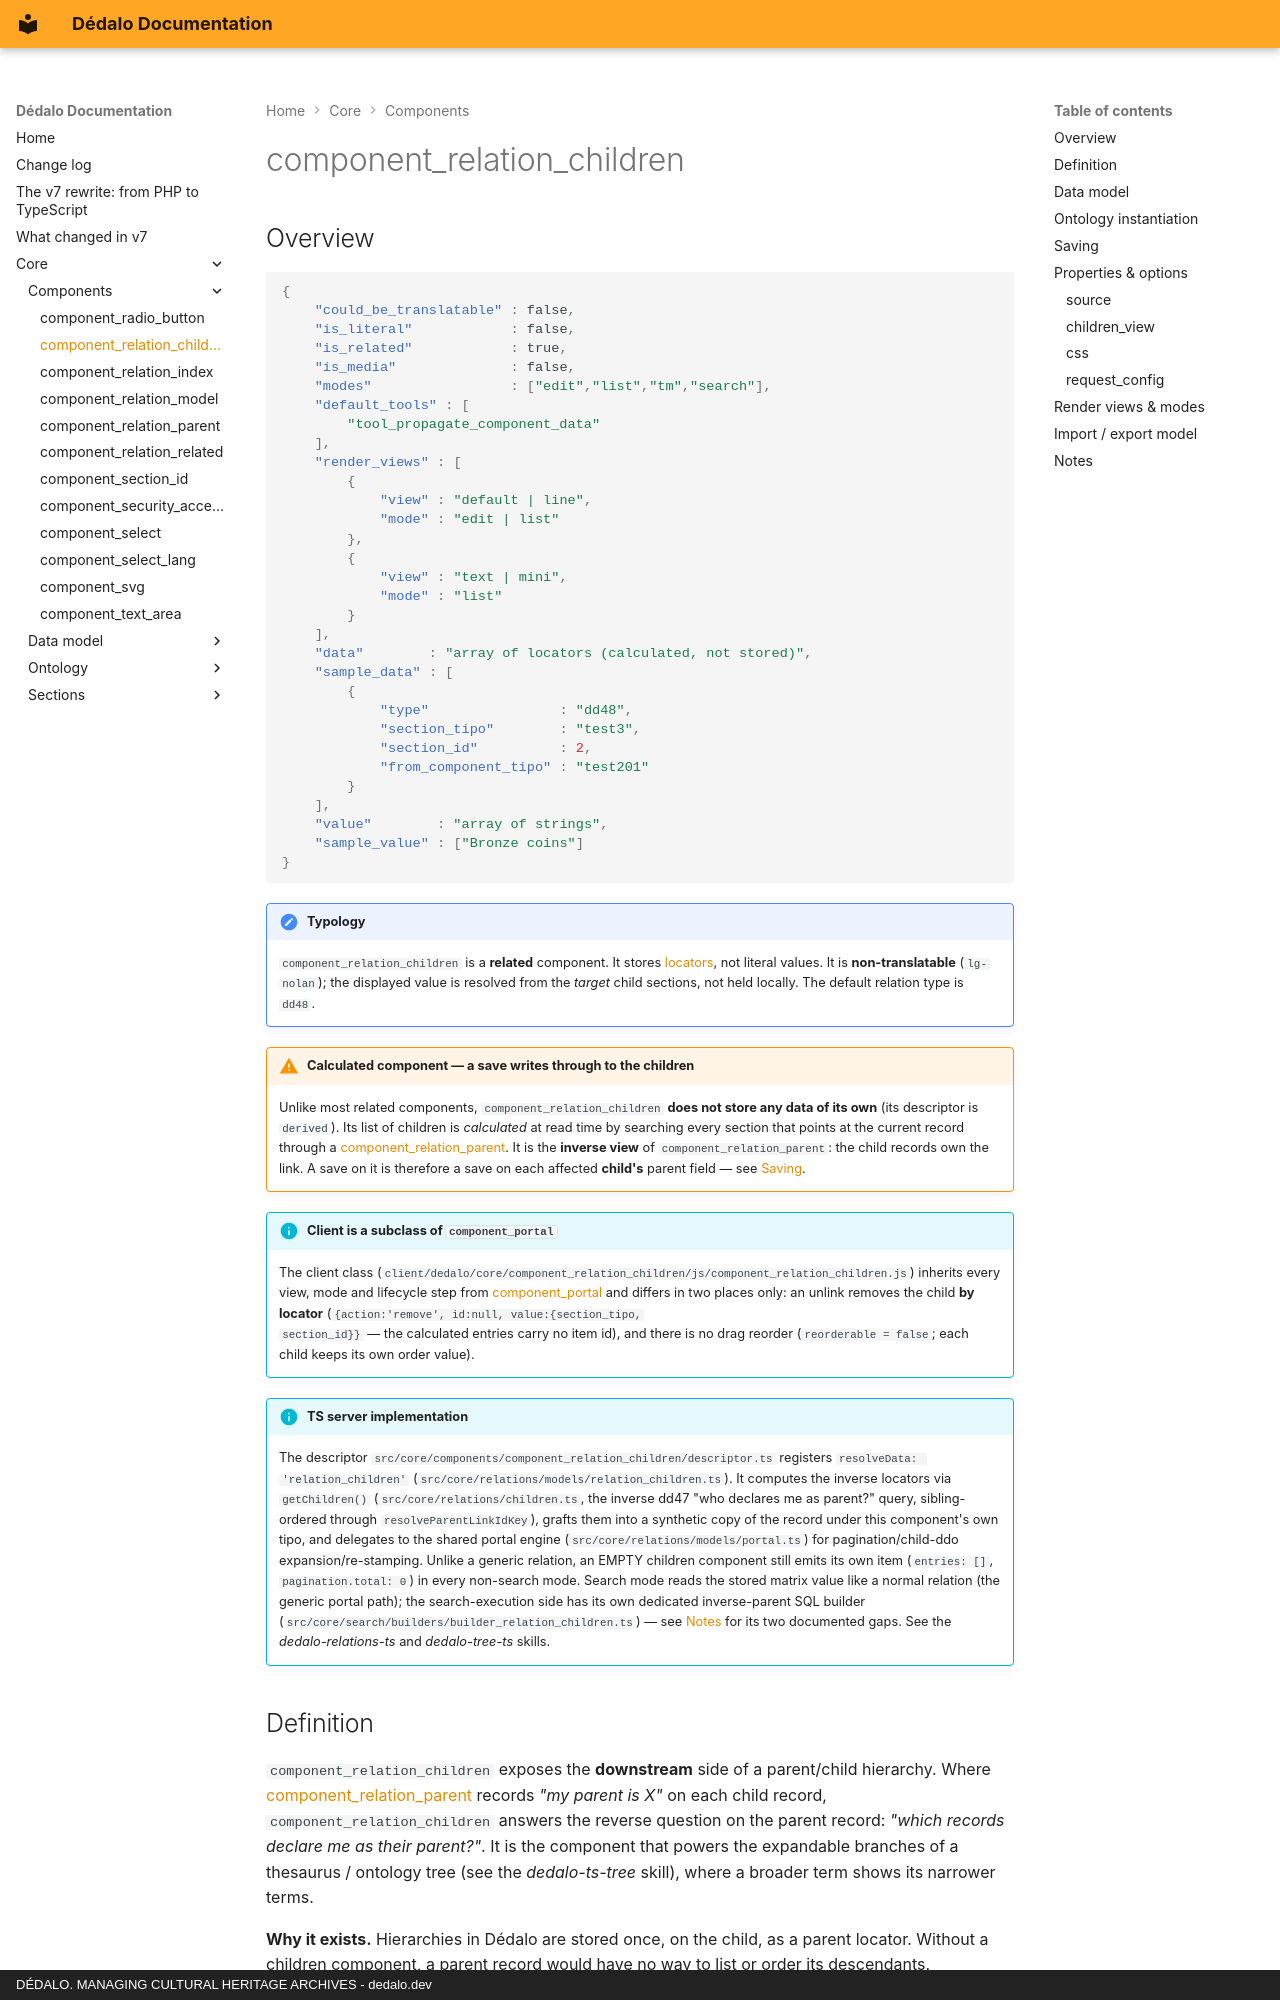

repository: dedalia-org/dedalo · page: core/components/component_relation_children/index.html · generator: mkdocs · copyright: DÉDALO. MANAGING CULTURAL HERITAGE ARCHIVES - dedalo.dev

# component_relation_children

## Overview

```json
{
    "could_be_translatable" : false,
    "is_literal"            : false,
    "is_related"            : true,
    "is_media"              : false,
    "modes"                 : ["edit","list","tm","search"],
    "default_tools" : [
        "tool_propagate_component_data"
    ],
    "render_views" : [
        {
            "view" : "default | line",
            "mode" : "edit | list"
        },
        {
            "view" : "text | mini",
            "mode" : "list"
        }
    ],
    "data"        : "array of locators (calculated, not stored)",
    "sample_data" : [
        {
            "type"                : "dd48",
            "section_tipo"        : "test3",
            "section_id"          : 2,
            "from_component_tipo" : "test201"
        }
    ],
    "value"        : "array of strings",
    "sample_value" : ["Bronze coins"]
}
```

!!! note "Typology"
    `component_relation_children` is a **related** component. It stores
    [locators](../locator.md), not literal values. It is **non-translatable**
    (`lg-nolan`); the displayed value is resolved from the *target* child sections,
    not held locally. The default relation type is
    `dd48`.

!!! warning "Calculated component — a save writes through to the children"
    Unlike most related components, `component_relation_children` **does not store any
    data of its own** (its descriptor is `derived`). Its list of children is
    *calculated* at read time by searching every section that points at the current
    record through a [component_relation_parent](component_relation_parent.md). It is
    the **inverse view** of `component_relation_parent`: the child records own the
    link. A save on it is therefore a save on each affected **child's** parent field —
    see [Saving](#saving).

!!! info "Client is a subclass of `component_portal`"
    The client class (`client/dedalo/core/component_relation_children/js/component_relation_children.js`)
    inherits every view, mode and lifecycle step from
    [component_portal](component_portal.md) and differs in two places only: an unlink
    removes the child **by locator** (`{action:'remove', id:null, value:{section_tipo,
    section_id}}` — the calculated entries carry no item id), and there is no drag
    reorder (`reorderable = false`; each child keeps its own order value).

!!! info "TS server implementation"
    The descriptor `src/core/components/component_relation_children/descriptor.ts` registers `resolveData: 'relation_children'` (`src/core/relations/models/relation_children.ts`). It computes the inverse locators via `getChildren()` (`src/core/relations/children.ts`, the inverse dd47 "who declares me as parent?" query, sibling-ordered through `resolveParentLinkIdKey`), grafts them into a synthetic copy of the record under this component's own tipo, and delegates to the shared portal engine (`src/core/relations/models/portal.ts`) for pagination/child-ddo expansion/re-stamping. Unlike a generic relation, an EMPTY children component still emits its own item (`entries: []`, `pagination.total: 0`) in every non-search mode. Search mode reads the stored matrix value like a normal relation (the generic portal path); the search-execution side has its own dedicated inverse-parent SQL builder (`src/core/search/builders/builder_relation_children.ts`) — see [Notes](#notes) for its two documented gaps. See the *dedalo-relations-ts* and *dedalo-tree-ts* skills.
